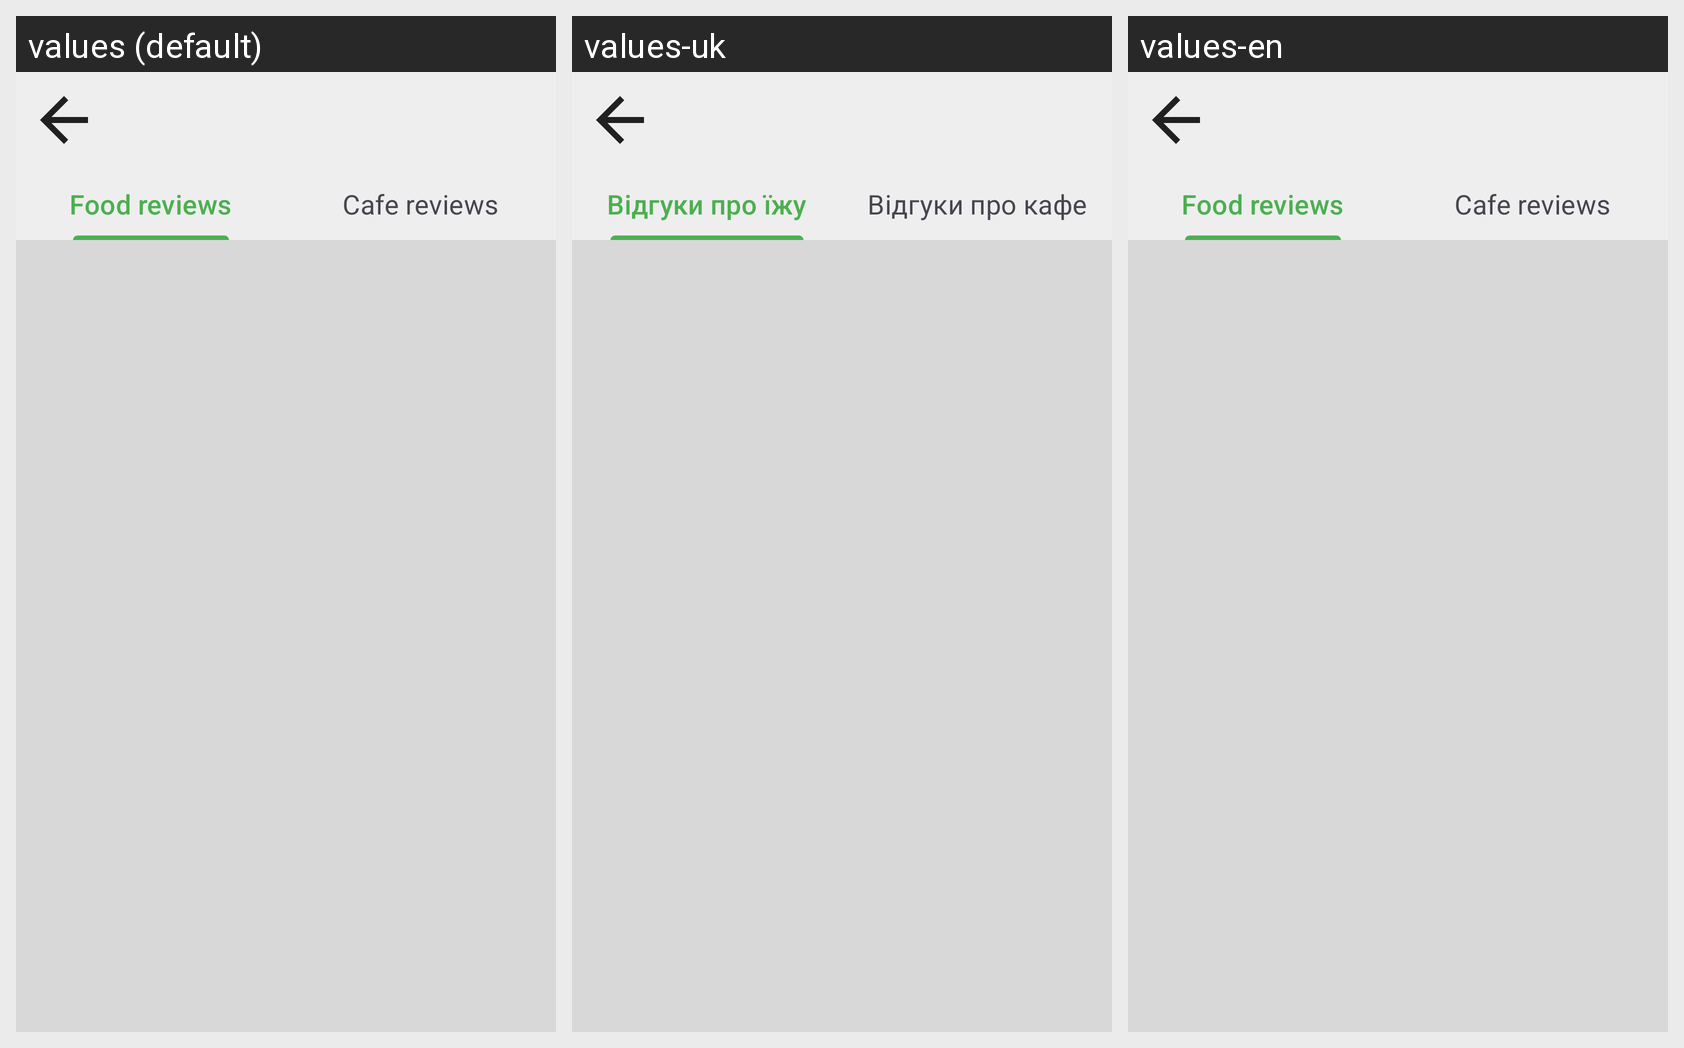

Here is an Android app screen in its default locale and in the app's own translations. Write out the translated-string differences for the strings that appear on this screen.
Android screen res/layout/activity_account_reviews.xml rendered under 3 locales, left to right: values (default), values-uk, values-en. Device: Nexus 5 (rendered at 1080×1920; each locale shown at half size, 540×960, under a caption strip naming it); theme Theme.CoffeeAndHappiness.
Strings drawn on this screen, with the default value and each locale's value (text and hints the layout hard-codes, and strings that could not be matched under every locale, appear in the picture but are not listed):

account_main_reviews_food
  values: Food reviews
  values-uk: Відгуки про їжу
  values-en: Food reviews

account_main_reviews_cafe
  values: Cafe reviews
  values-uk: Відгуки про кафе
  values-en: Cafe reviews
